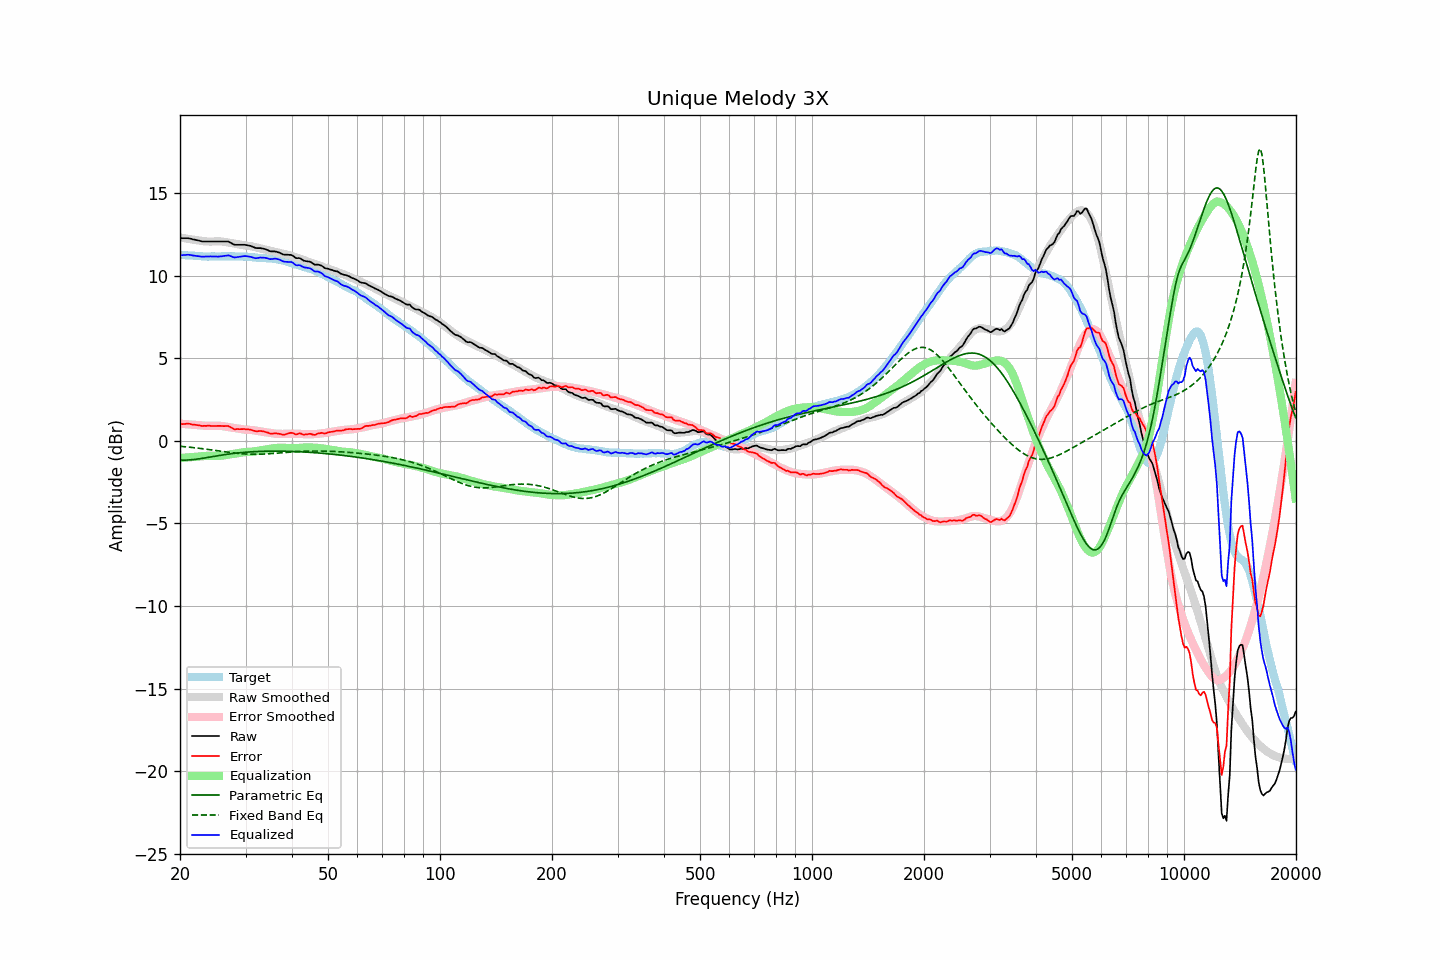

The data file committed next to this chart (first rows):
frequency, raw, error, smoothed, error_smoothed, equalization, parametric_eq, fixed_band_eq, equalized_raw, equalized_smoothed, target
20.00, 12.27, 1.00, 12.31, 1.04, -1.04, -1.16, -0.33, 11.23, 11.27, 11.27
20.20, 12.27, 1.01, 12.30, 1.03, -1.03, -1.17, -0.34, 11.24, 11.26, 11.26
20.40, 12.27, 1.02, 12.28, 1.02, -1.02, -1.17, -0.35, 11.25, 11.25, 11.25
20.61, 12.27, 1.02, 12.26, 1.02, -1.02, -1.17, -0.36, 11.25, 11.24, 11.25
20.81, 12.27, 1.04, 12.24, 1.01, -1.01, -1.16, -0.37, 11.26, 11.24, 11.23
21.02, 12.27, 1.04, 12.23, 1.00, -1.00, -1.16, -0.38, 11.27, 11.23, 11.23
21.23, 12.25, 1.03, 12.21, 0.99, -0.99, -1.15, -0.39, 11.26, 11.22, 11.22
21.44, 12.23, 1.00, 12.20, 0.99, -0.99, -1.14, -0.40, 11.24, 11.21, 11.23
21.66, 12.20, 0.98, 12.18, 0.98, -0.98, -1.14, -0.41, 11.22, 11.20, 11.22
21.87, 12.18, 0.98, 12.17, 0.97, -0.97, -1.12, -0.42, 11.21, 11.20, 11.20
22.09, 12.16, 0.97, 12.16, 0.96, -0.96, -1.11, -0.43, 11.20, 11.19, 11.19
22.31, 12.14, 0.95, 12.14, 0.96, -0.96, -1.10, -0.44, 11.18, 11.19, 11.19
22.54, 12.12, 0.94, 12.13, 0.94, -0.94, -1.09, -0.45, 11.17, 11.18, 11.18
22.76, 12.09, 0.91, 12.11, 0.93, -0.93, -1.07, -0.46, 11.16, 11.18, 11.18
22.99, 12.07, 0.90, 12.10, 0.92, -0.92, -1.06, -0.47, 11.15, 11.17, 11.17
23.22, 12.07, 0.91, 12.08, 0.91, -0.91, -1.04, -0.49, 11.15, 11.17, 11.16
23.45, 12.07, 0.90, 12.08, 0.91, -0.91, -1.02, -0.50, 11.16, 11.17, 11.17
23.69, 12.07, 0.91, 12.07, 0.91, -0.91, -1.01, -0.51, 11.16, 11.16, 11.15
23.92, 12.07, 0.92, 12.07, 0.90, -0.90, -0.99, -0.53, 11.16, 11.16, 11.15
24.16, 12.07, 0.91, 12.06, 0.90, -0.90, -0.97, -0.54, 11.17, 11.16, 11.16
24.40, 12.07, 0.90, 12.07, 0.90, -0.90, -0.96, -0.55, 11.17, 11.16, 11.17
24.65, 12.07, 0.90, 12.07, 0.91, -0.91, -0.94, -0.57, 11.16, 11.16, 11.17
24.89, 12.07, 0.90, 12.08, 0.91, -0.91, -0.92, -0.58, 11.16, 11.16, 11.17
25.14, 12.07, 0.90, 12.08, 0.92, -0.92, -0.91, -0.59, 11.15, 11.16, 11.17
25.39, 12.07, 0.91, 12.08, 0.91, -0.91, -0.89, -0.61, 11.16, 11.17, 11.16
25.65, 12.07, 0.91, 12.08, 0.91, -0.91, -0.88, -0.62, 11.16, 11.17, 11.16
25.91, 12.07, 0.90, 12.07, 0.90, -0.90, -0.86, -0.63, 11.17, 11.17, 11.17
26.16, 12.07, 0.89, 12.05, 0.88, -0.88, -0.85, -0.65, 11.18, 11.17, 11.18
26.43, 12.07, 0.89, 12.04, 0.87, -0.87, -0.83, -0.66, 11.20, 11.17, 11.18
26.69, 12.07, 0.90, 12.02, 0.85, -0.85, -0.82, -0.68, 11.22, 11.17, 11.17
26.96, 12.07, 0.90, 12.01, 0.84, -0.84, -0.80, -0.69, 11.23, 11.17, 11.17
27.23, 12.02, 0.85, 11.99, 0.82, -0.82, -0.79, -0.70, 11.20, 11.17, 11.17
27.50, 11.97, 0.80, 11.97, 0.80, -0.80, -0.78, -0.71, 11.17, 11.17, 11.17
27.77, 11.91, 0.73, 11.95, 0.78, -0.78, -0.77, -0.73, 11.12, 11.17, 11.17
28.05, 11.87, 0.70, 11.94, 0.77, -0.77, -0.75, -0.74, 11.10, 11.17, 11.17
28.33, 11.87, 0.71, 11.92, 0.75, -0.75, -0.74, -0.75, 11.12, 11.17, 11.16
28.62, 11.87, 0.71, 11.90, 0.74, -0.74, -0.73, -0.76, 11.13, 11.17, 11.16
28.90, 11.87, 0.71, 11.89, 0.73, -0.73, -0.72, -0.77, 11.14, 11.16, 11.16
29.19, 11.87, 0.71, 11.87, 0.71, -0.71, -0.71, -0.78, 11.16, 11.16, 11.16
29.48, 11.87, 0.71, 11.85, 0.70, -0.70, -0.70, -0.78, 11.17, 11.16, 11.16
29.78, 11.87, 0.72, 11.83, 0.68, -0.68, -0.70, -0.79, 11.19, 11.15, 11.15
30.08, 11.86, 0.70, 11.82, 0.67, -0.67, -0.69, -0.80, 11.18, 11.14, 11.16
30.38, 11.84, 0.69, 11.81, 0.67, -0.67, -0.68, -0.80, 11.17, 11.14, 11.15
30.68, 11.82, 0.69, 11.80, 0.67, -0.67, -0.67, -0.81, 11.15, 11.13, 11.13
30.99, 11.80, 0.67, 11.78, 0.66, -0.66, -0.67, -0.81, 11.14, 11.12, 11.13
31.30, 11.76, 0.65, 11.77, 0.65, -0.65, -0.66, -0.81, 11.11, 11.12, 11.11
31.61, 11.72, 0.61, 11.75, 0.64, -0.64, -0.66, -0.81, 11.08, 11.11, 11.11
31.93, 11.68, 0.58, 11.73, 0.62, -0.62, -0.65, -0.81, 11.06, 11.10, 11.10
32.24, 11.67, 0.58, 11.70, 0.61, -0.61, -0.65, -0.81, 11.06, 11.09, 11.09
32.57, 11.67, 0.59, 11.67, 0.59, -0.59, -0.64, -0.81, 11.08, 11.09, 11.08
32.89, 11.67, 0.60, 11.65, 0.57, -0.57, -0.64, -0.81, 11.10, 11.08, 11.07
33.22, 11.65, 0.58, 11.63, 0.55, -0.55, -0.63, -0.80, 11.09, 11.07, 11.07
33.55, 11.63, 0.57, 11.61, 0.54, -0.54, -0.63, -0.80, 11.09, 11.07, 11.06
33.89, 11.61, 0.54, 11.59, 0.53, -0.53, -0.63, -0.80, 11.08, 11.06, 11.07
34.23, 11.57, 0.52, 11.57, 0.51, -0.51, -0.63, -0.79, 11.06, 11.05, 11.05
34.57, 11.53, 0.49, 11.54, 0.50, -0.50, -0.63, -0.78, 11.03, 11.05, 11.04
34.92, 11.48, 0.44, 11.52, 0.48, -0.48, -0.62, -0.78, 11.00, 11.04, 11.04
35.27, 11.47, 0.43, 11.50, 0.46, -0.46, -0.62, -0.77, 11.00, 11.03, 11.04
35.62, 11.47, 0.44, 11.47, 0.45, -0.45, -0.62, -0.76, 11.02, 11.02, 11.02
35.97, 11.47, 0.45, 11.44, 0.43, -0.43, -0.62, -0.76, 11.03, 11.01, 11.02
... 635 more rows
